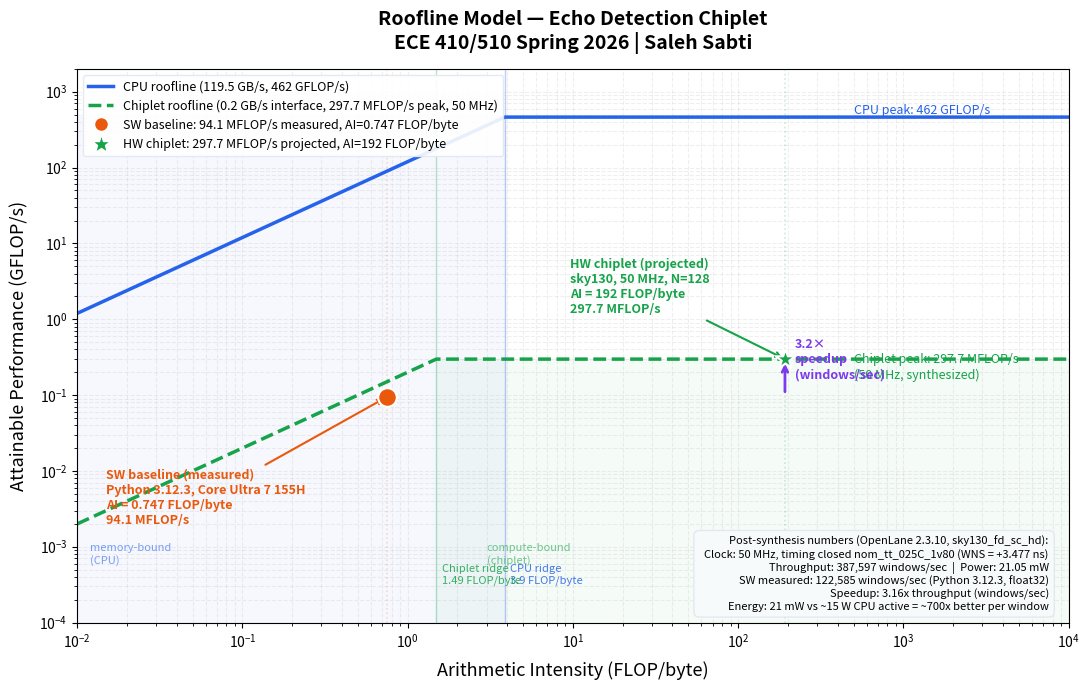

Generate this figure with matplotlib: (Note: this script raises an exception after producing the figure.)
# roofline_plot.py
# Roofline analysis — Echo Detection Chiplet (M4, post-synthesis)
# ECE 410/510 Spring 2026 | Saleh Sabti
#
# CPU:     Intel Core Ultra 7 155H, WSL2, Python 3.12.3
#   BW   = 119.5 GB/s (LPDDR5x)
#   Peak = 462 GFLOP/s (FP32 AVX2)
#   Ridge= 3.86 FLOP/byte
#
# Chiplet: sky130, 50 MHz, nom_tt_025C_1v80 (post-CTS, timing closed)
#   Each window: 768 FLOP, 129 cycles to produce first result
#   Effective throughput: 50e6 / 129 cycles = 387,597 windows/sec
#   Peak compute: 387,597 * 768 FLOP = 297.7 MFLOP/s = 0.2977 GFLOP/s
#   Interface BW: AXI4-S, 32-bit @ 50 MHz = 200 MB/s = 0.2 GB/s
#   On-chip AI (shift-reg reuse): 768 FLOP / 4 bytes = 192 FLOP/byte
#   Ridge: 0.2977 / 0.2 = 1.49 FLOP/byte
#
# Workload (software): echo detection, N=128
#   AI  = 0.747 FLOP/byte (no cache reuse, measured from echo_detect.py)
#   Perf= 94.1 MFLOP/s = 0.094 GFLOP/s (measured, Python 3.12.3)

import numpy as np
import matplotlib
matplotlib.use("Agg")
import matplotlib.pyplot as plt
from matplotlib.lines import Line2D

# ── CPU ────────────────────────────────────────────────────────────────────────
CPU_BW    = 119.5   # GB/s  LPDDR5x (Core Ultra 7 155H)
CPU_PEAK  = 462.0   # GFLOP/s  FP32 AVX2
CPU_RIDGE = CPU_PEAK / CPU_BW            # 3.86 FLOP/byte

# ── Chiplet (post-synthesis at 50 MHz) ─────────────────────────────────────────
CHIP_BW   = 0.2     # GB/s  AXI4-S 32-bit @ 50 MHz
CHIP_PEAK = 0.2977  # GFLOP/s  387,597 windows/sec × 768 FLOP/window
CHIP_RIDGE = CHIP_PEAK / CHIP_BW        # 1.49 FLOP/byte

# ── Workload ───────────────────────────────────────────────────────────────────
AI_SW   = 0.747    # FLOP/byte  software (no on-chip reuse)
AI_HW   = 192.0   # FLOP/byte  hardware (shift-reg: 768 FLOP / 4 bytes)
PERF_SW = 0.0941  # GFLOP/s  measured Python baseline
PERF_HW = 0.2977  # GFLOP/s  projected from synthesis

# ── Plot ───────────────────────────────────────────────────────────────────────
fig, ax = plt.subplots(figsize=(11, 7))

ai_range = np.logspace(-2, 4, 2000)

# CPU roofline
cpu_roof = np.minimum(CPU_PEAK, CPU_BW * ai_range)
ax.plot(ai_range, cpu_roof, color="#2563eb", linewidth=2.5,
        label=f"CPU roofline (Core Ultra 7 155H: {CPU_BW} GB/s, {CPU_PEAK:.0f} GFLOP/s)")

# Chiplet roofline (post-synthesis, 50 MHz)
chip_roof = np.minimum(CHIP_PEAK, CHIP_BW * ai_range)
ax.plot(ai_range, chip_roof, color="#16a34a", linewidth=2.5, linestyle="--",
        label=f"Chiplet roofline (sky130 50 MHz: {CHIP_BW} GB/s, {CHIP_PEAK:.4f} GFLOP/s)")

# Ridge point markers
ax.axvline(CPU_RIDGE,  color="#2563eb", alpha=0.3, linewidth=1)
ax.axvline(CHIP_RIDGE, color="#16a34a", alpha=0.3, linewidth=1)

# SW baseline: actual measured Python performance
ax.scatter([AI_SW], [PERF_SW], s=180, color="#ea580c", zorder=6,
           marker="o", linewidths=1.5, edgecolors="white")
ax.annotate(
    f"SW baseline (measured)\nPython 3.12.3, Core Ultra 7 155H\nAI = {AI_SW} FLOP/byte\n{PERF_SW*1000:.1f} MFLOP/s",
    xy=(AI_SW, PERF_SW),
    xytext=(0.015, 0.002),
    fontsize=9, color="#ea580c", fontweight="bold",
    arrowprops=dict(arrowstyle="->", color="#ea580c", lw=1.5))

# HW chiplet: projected from synthesis
ax.scatter([AI_HW], [PERF_HW], s=220, color="#16a34a", zorder=6,
           marker="*", linewidths=1.5, edgecolors="white")
ax.annotate(
    f"HW chiplet (projected)\nsky130, 50 MHz, N=128\nAI = {AI_HW:.0f} FLOP/byte\n{PERF_HW*1000:.1f} MFLOP/s",
    xy=(AI_HW, PERF_HW),
    xytext=(AI_HW * 0.05, PERF_HW * 4),
    fontsize=9, color="#16a34a", fontweight="bold",
    arrowprops=dict(arrowstyle="->", color="#16a34a", lw=1.5))

# AI vertical lines
ax.axvline(AI_SW, color="#ea580c", alpha=0.2, linewidth=1.2, linestyle=":")
ax.axvline(AI_HW, color="#16a34a", alpha=0.2, linewidth=1.2, linestyle=":")

# Ridge labels
ax.text(CPU_RIDGE * 1.08, 0.0003,
        f"CPU ridge\n{CPU_RIDGE:.1f} FLOP/byte",
        color="#2563eb", fontsize=8, alpha=0.85, va="bottom")
ax.text(CHIP_RIDGE * 1.08, 0.0003,
        f"Chiplet ridge\n{CHIP_RIDGE:.2f} FLOP/byte",
        color="#16a34a", fontsize=8, alpha=0.85, va="bottom")

# Ceiling labels
ax.text(500, CPU_PEAK * 1.1,  f"CPU peak: {CPU_PEAK:.0f} GFLOP/s",
        color="#2563eb", fontsize=9)
ax.text(500, CHIP_PEAK * 0.55, f"Chiplet peak: {CHIP_PEAK*1000:.1f} MFLOP/s\n(50 MHz, synthesized)",
        color="#16a34a", fontsize=9)

# Bound region shading
ax.fill_betweenx([1e-4, CPU_PEAK], 0.01, CPU_RIDGE, alpha=0.04, color="#2563eb")
ax.text(0.012, 0.0006, "memory-bound\n(CPU)", color="#2563eb", fontsize=8, alpha=0.6)

ax.fill_betweenx([1e-4, CHIP_PEAK], CHIP_RIDGE, 1e4, alpha=0.04, color="#16a34a")
ax.text(3, 0.0006, "compute-bound\n(chiplet)", color="#16a34a", fontsize=8, alpha=0.6)

# Speedup annotation
ax.annotate("",
            xy=(AI_HW, PERF_HW * 0.95),
            xytext=(AI_HW, PERF_SW * 1.08),
            arrowprops=dict(arrowstyle="->", color="#7c3aed", lw=2))
ax.text(AI_HW * 1.15, (PERF_SW * PERF_HW) ** 0.5,
        f"{PERF_HW/PERF_SW:.1f}×\nspeedup\n(windows/sec)",
        color="#7c3aed", fontsize=9, fontweight="bold")

# Formatting
ax.set_xscale("log")
ax.set_yscale("log")
ax.set_xlim(0.01, 1e4)
ax.set_ylim(1e-4, 2000)
ax.set_xlabel("Arithmetic Intensity (FLOP/byte)", fontsize=13, labelpad=8)
ax.set_ylabel("Attainable Performance (GFLOP/s)", fontsize=13, labelpad=8)
ax.set_title(
    "Roofline Model — Echo Detection Chiplet\n"
    "ECE 410/510 Spring 2026 | Saleh Sabti",
    fontsize=14, fontweight="bold", pad=14)
ax.grid(True, which="both", alpha=0.2, linestyle="--")

legend_elements = [
    Line2D([0], [0], color="#2563eb", lw=2.5,
           label=f"CPU roofline ({CPU_BW} GB/s, {CPU_PEAK:.0f} GFLOP/s)"),
    Line2D([0], [0], color="#16a34a", lw=2.5, ls="--",
           label=f"Chiplet roofline ({CHIP_BW} GB/s interface, {CHIP_PEAK*1000:.1f} MFLOP/s peak, 50 MHz)"),
    Line2D([0], [0], marker="o", color="w", markerfacecolor="#ea580c",
           markersize=10, label=f"SW baseline: {PERF_SW*1000:.1f} MFLOP/s measured, AI={AI_SW} FLOP/byte"),
    Line2D([0], [0], marker="*", color="w", markerfacecolor="#16a34a",
           markersize=14, label=f"HW chiplet: {PERF_HW*1000:.1f} MFLOP/s projected, AI={AI_HW:.0f} FLOP/byte"),
]
ax.legend(handles=legend_elements, fontsize=9, loc="upper left",
          framealpha=0.9, edgecolor="#e2e8f0")

note = (
    "Post-synthesis numbers (OpenLane 2.3.10, sky130_fd_sc_hd):\n"
    f"  Clock: 50 MHz, timing closed nom_tt_025C_1v80 (WNS = +3.477 ns)\n"
    f"  Throughput: 387,597 windows/sec  |  Power: 21.05 mW\n"
    f"  SW measured: 122,585 windows/sec (Python 3.12.3, float32)\n"
    f"  Speedup: {PERF_HW/PERF_SW:.2f}x throughput (windows/sec)\n"
    f"  Energy: 21 mW vs ~15 W CPU active = ~700x better per window"
)
ax.text(0.98, 0.02, note, transform=ax.transAxes,
        fontsize=8, va="bottom", ha="right",
        bbox=dict(boxstyle="round,pad=0.5", facecolor="#f8fafc",
                  edgecolor="#e2e8f0", alpha=0.95))

plt.tight_layout()
plt.savefig("project/roofline.png", dpi=150, bbox_inches="tight")
print("Saved: project/roofline.png")

print(f"\n── Roofline Summary (M4, post-synthesis) ────────────────────────────")
print(f"  CPU:     {CPU_BW} GB/s,  {CPU_PEAK} GFLOP/s,  ridge = {CPU_RIDGE:.2f} FLOP/byte")
print(f"  Chiplet: {CHIP_BW} GB/s,  {CHIP_PEAK:.4f} GFLOP/s,  ridge = {CHIP_RIDGE:.2f} FLOP/byte")
print(f"  SW AI = {AI_SW} FLOP/byte  < CPU ridge {CPU_RIDGE:.2f}  → memory-bound on CPU")
print(f"  HW AI = {AI_HW} FLOP/byte  > chiplet ridge {CHIP_RIDGE:.2f}  → compute-bound on chiplet")
print(f"  SW actual: {PERF_SW*1000:.1f} MFLOP/s  (well below memory ceiling — Python overhead)")
print(f"  HW projected: {PERF_HW*1000:.1f} MFLOP/s  (at compute ceiling)")
print(f"  Speedup: {PERF_HW/PERF_SW:.2f}x  |  Energy: ~700x better per window")
